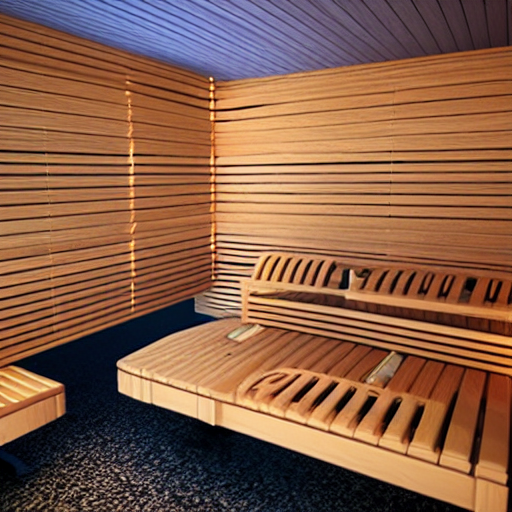
Generation parameters embedded in this image by AUTOMATIC1111 Stable Diffusion web UI or a fork of it (Forge, ...) (PNG 'parameters' text chunk):
Sauna
Steps: 20, Sampler: DPM++ 2M Karras, CFG scale: 7, Seed: 1214800517, Size: 512x512, Model hash: 6ce0161689, Model: v1-5-pruned-emaonly, ControlNet 0: "Module: mlsd, Model: control_v11p_sd15_mlsd [aca30ff0], Weight: 1, Resize Mode: Crop and Resize, Low Vram: False, Processor Res: 1024, Threshold A: 0.05, Threshold B: 0.1, Guidance Start: 0, Guidance End: 1, Pixel Perfect: False, Control Mode: ControlNet is more important, Save Detected Map: True", Version: v1.6.0-2-g4afaaf8a